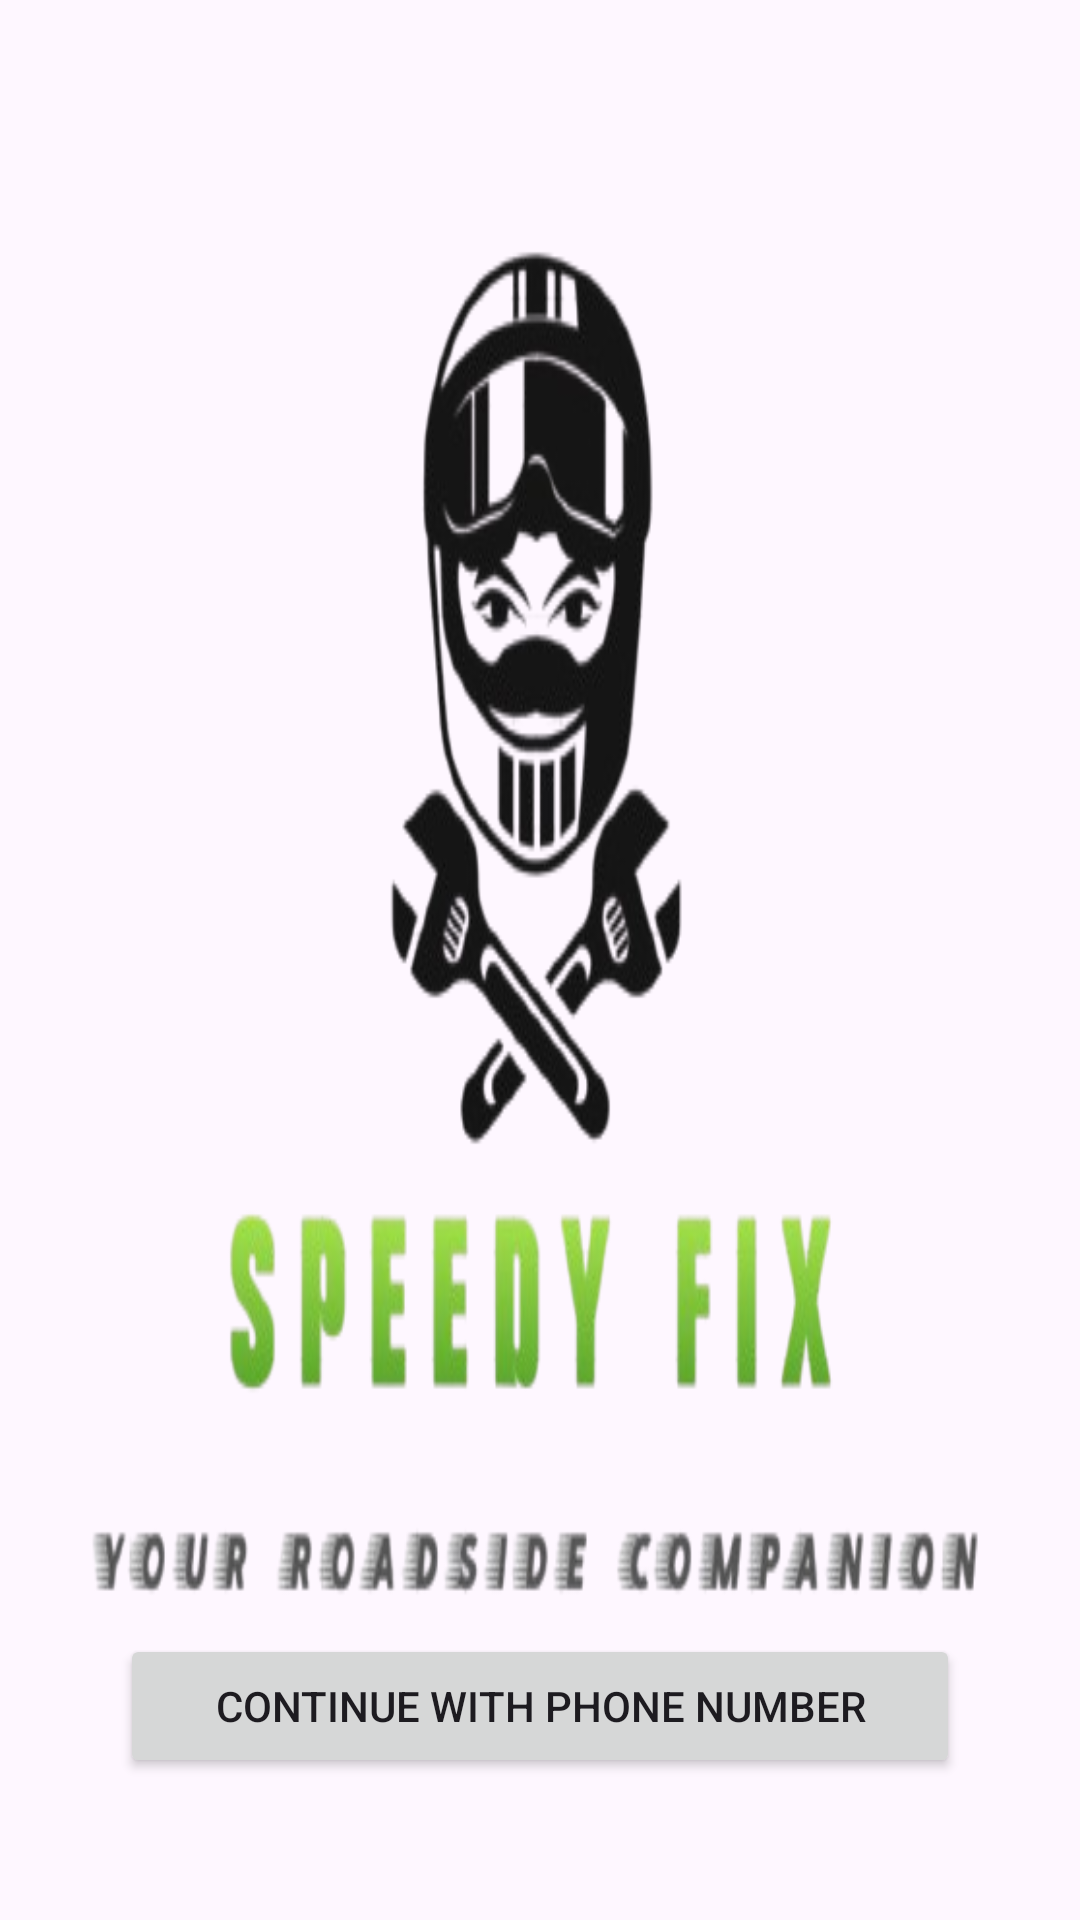

Reconstruct the res/layout file that produces this screen, plus the resources it refers to.
<!-- AndroidManifest.xml: application theme Theme.SpeedyFix -->
<!-- res/layout/fragment_welcome.xml -->
<?xml version="1.0" encoding="utf-8"?>
<LinearLayout xmlns:android="http://schemas.android.com/apk/res/android"
    xmlns:app="http://schemas.android.com/apk/res-auto"
    xmlns:tools="http://schemas.android.com/tools"
    android:id="@+id/main"
    android:layout_width="match_parent"
    android:layout_height="match_parent"
    android:weightSum="5"
    android:orientation="vertical"
    tools:context=".MobileNumberActivity"
    android:layout_gravity="center"
    android:gravity="bottom"
    android:background="@drawable/app_logo">






    <LinearLayout
        android:layout_width="match_parent"
        android:layout_height="wrap_content"
        android:layout_weight="0.8"
        android:layout_gravity="bottom"
        android:gravity="center"
        android:orientation="vertical">
        <Button
            android:layout_width="match_parent"
            android:layout_height="wrap_content"
            android:id="@+id/phoneNumber"
            android:text="Continue with phone number"
            android:layout_marginHorizontal="40dp"/>
    </LinearLayout>

</LinearLayout>
<!-- resources referenced by this layout -->
<resources>
  <!-- drawable app_logo: png bitmap (drawable, 81420 bytes) -->
  <!-- drawable background: jpg bitmap (drawable, 263293 bytes) -->
  <style name="Theme.SpeedyFix" parent="Base.Theme.SpeedyFix" />
  <style name="Base.Theme.SpeedyFix" parent="Theme.Material3.DayNight.NoActionBar">
          
          
      </style>
</resources>
